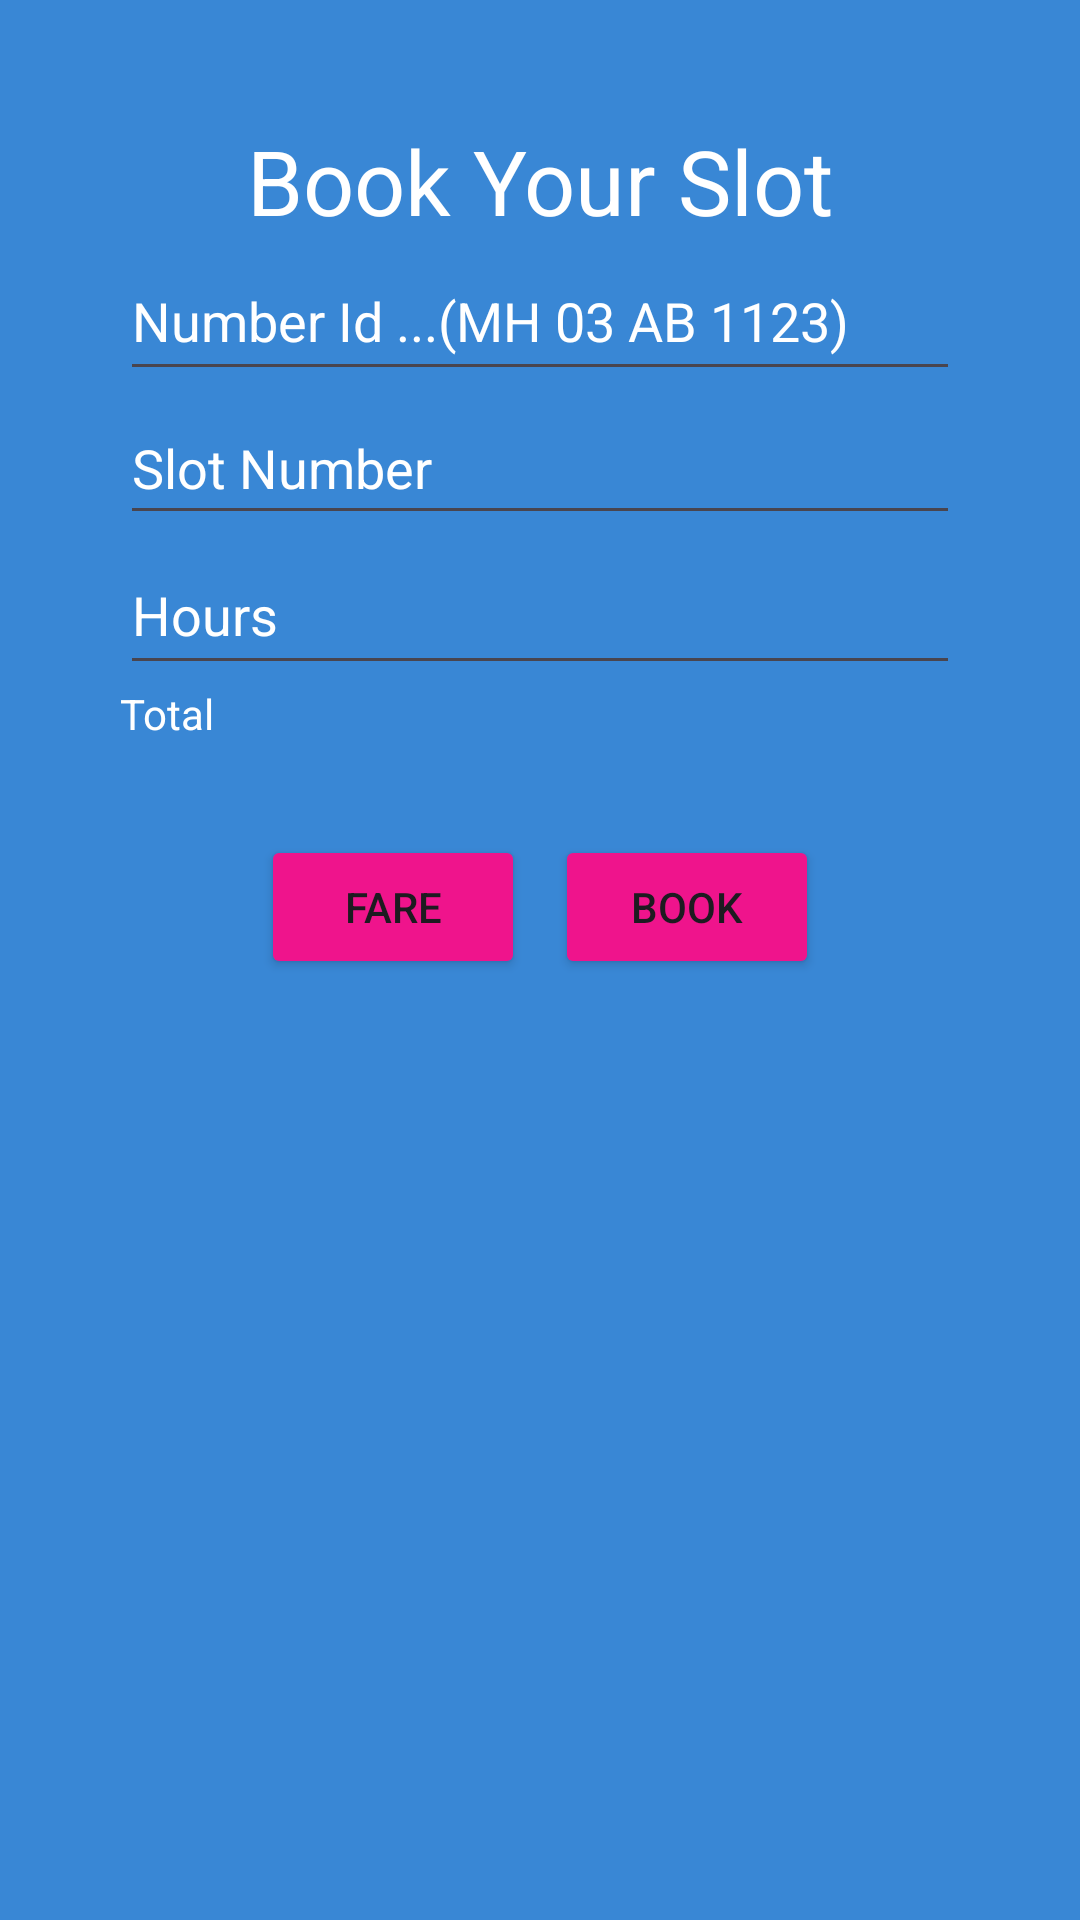

Produce the Android XML layout that renders to this screen, including the resource entries it uses.
<!-- AndroidManifest.xml: application theme Theme.Smart_park -->
<!-- res/layout/activity_main.xml -->
<?xml version="1.0" encoding="utf-8"?>
<androidx.appcompat.widget.LinearLayoutCompat xmlns:android="http://schemas.android.com/apk/res/android"
    xmlns:app="http://schemas.android.com/apk/res-auto"
    xmlns:tools="http://schemas.android.com/tools"
    android:layout_width="match_parent"
    android:background="#3987D5"
    android:layout_height="match_parent"
    tools:context=".MainActivity">

   <LinearLayout
       android:layout_width="match_parent"
       android:orientation="vertical"

       android:padding="40dp"
       android:layout_gravity="top"
       android:layout_height="match_parent"
       >

       <TextView
           android:layout_width="match_parent"
           android:text="Book Your Slot"
           android:textAlignment="center"
           android:textSize="30dp"
           android:textColor="@color/white"

           android:layout_height="wrap_content">

       </TextView>

       <EditText
           android:layout_width="match_parent"
           android:id="@+id/Numberid"
           android:inputType="text"
           android:hint="Number Id ...(MH 03 AB 1123)"
           android:textColor="@color/white"
           android:textColorHint="@color/white"
           android:layout_height="50dp" />
       <EditText
           android:layout_width="match_parent"
           android:id="@+id/slot_num"
           android:inputType="number"
           android:hint="Slot Number"
           android:textColor="@color/white"
           android:textColorHint="@color/white"
           android:layout_height="48dp"
           />

       <EditText
           android:layout_width="match_parent"
           android:id="@+id/time"
           android:inputType="number"
           android:hint="Hours"
           android:textColor="@color/white"
           android:textColorHint="@color/white"
           android:layout_height="50dp" />


       <TextView
           android:id="@+id/total"
           android:layout_width="match_parent"
           android:layout_height="50dp"
           android:inputType="number"
           android:text="Total"
           android:textColor="@color/white" />

       <LinearLayout
                   android:layout_width="wrap_content"
                   android:orientation="horizontal"
                   android:layout_gravity="center"
                   android:layout_height="wrap_content"    >

           <Button
               android:id="@+id/fare"
               android:layout_width="wrap_content"
               android:layout_height="wrap_content"
               android:backgroundTint="#EF148C"
               android:text="FARE" />

           <Button
               android:id="@+id/book"
               android:layout_width="wrap_content"
               android:layout_height="wrap_content"
               android:backgroundTint="#EF148C"
               android:text="BOOK"
               android:layout_marginLeft="10dp">

           </Button>
       </LinearLayout>



   </LinearLayout>


</androidx.appcompat.widget.LinearLayoutCompat>
<!-- resources referenced by this layout -->
<resources>
  <style name="Theme.Smart_park" parent="Base.Theme.Smart_park" />
  <style name="Base.Theme.Smart_park" parent="Theme.Material3.DayNight.NoActionBar">
          
          
      </style>
  <!-- not gathered from this repository: default colours our renderer supplied (Android Studio template values) -->
  <color name="white">#FFFFFFFF</color>
</resources>
